Image classification data set "Datasets" (rickykusuma11/Skripsi on GitHub). Class labels (3): basal cell carcinoma, carcinoma, melanoma.

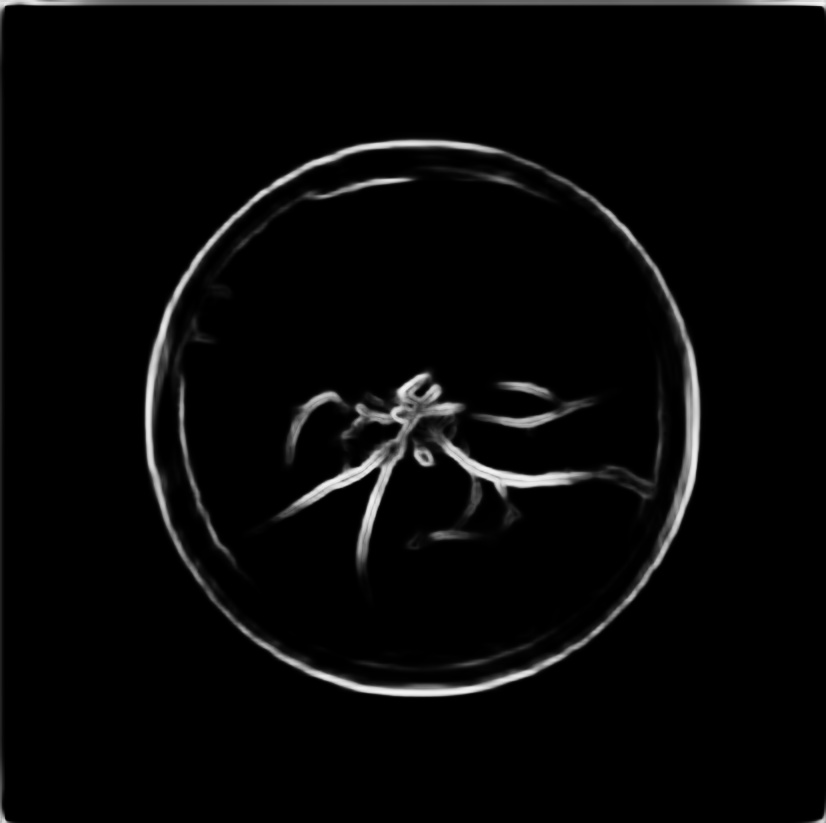
Label: carcinoma

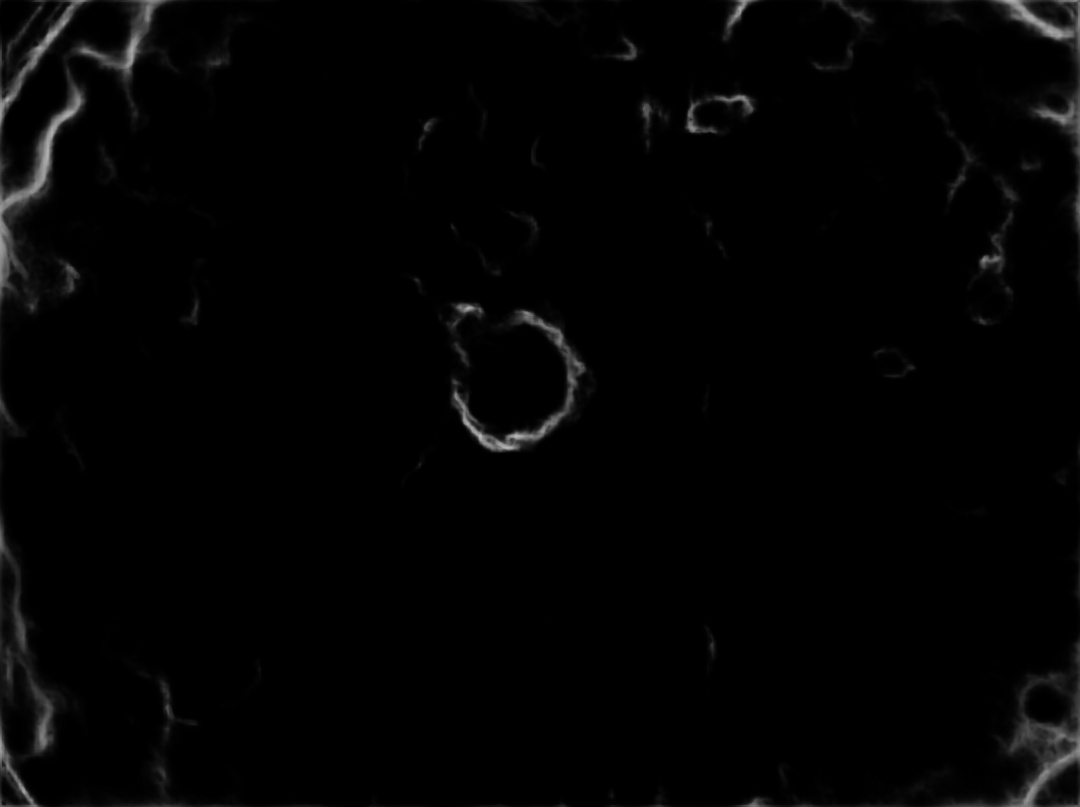
Label: melanoma

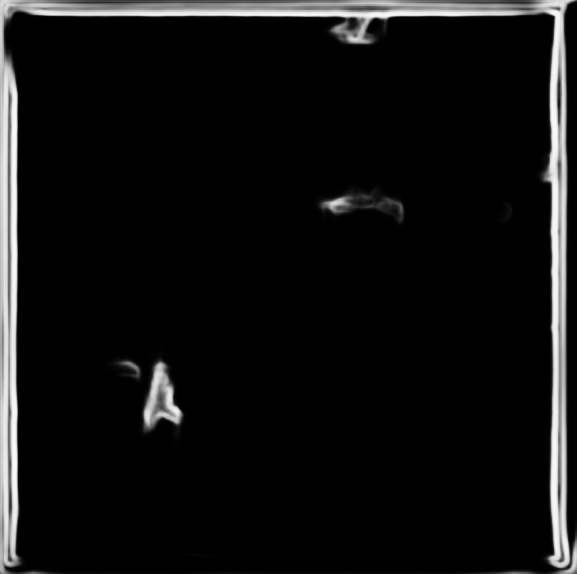
Label: basal cell carcinoma

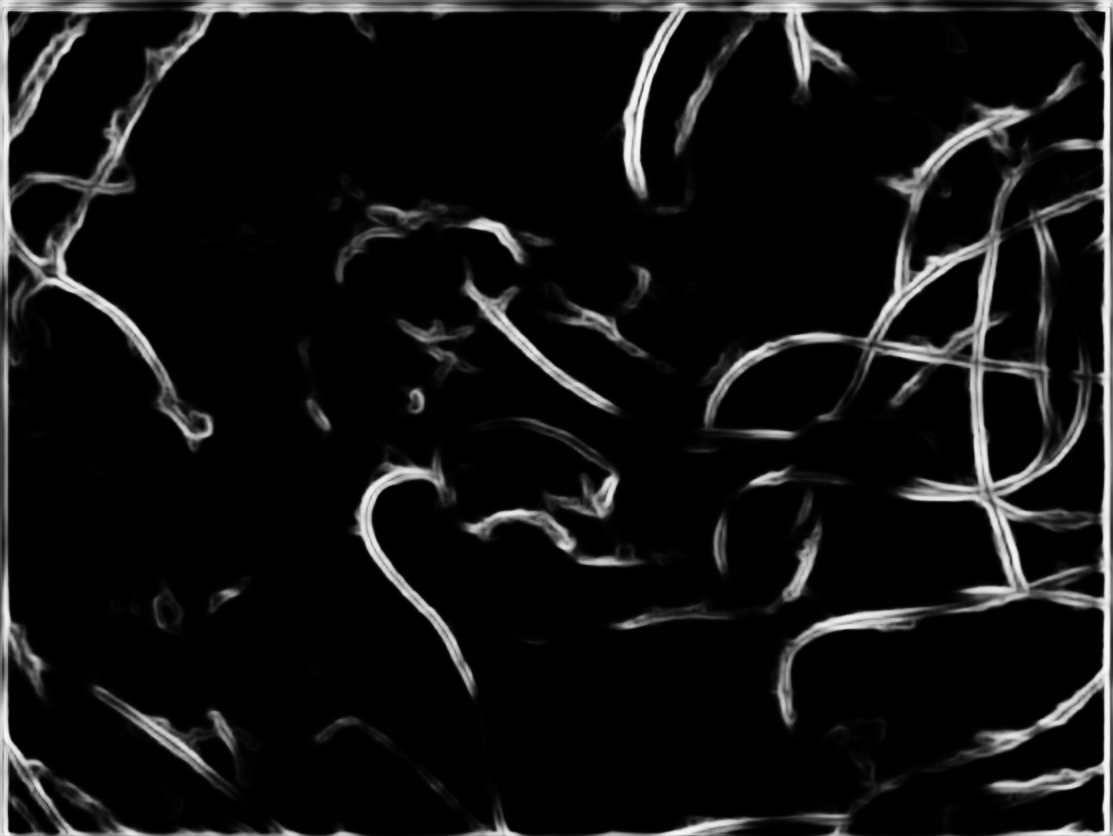
Label: carcinoma

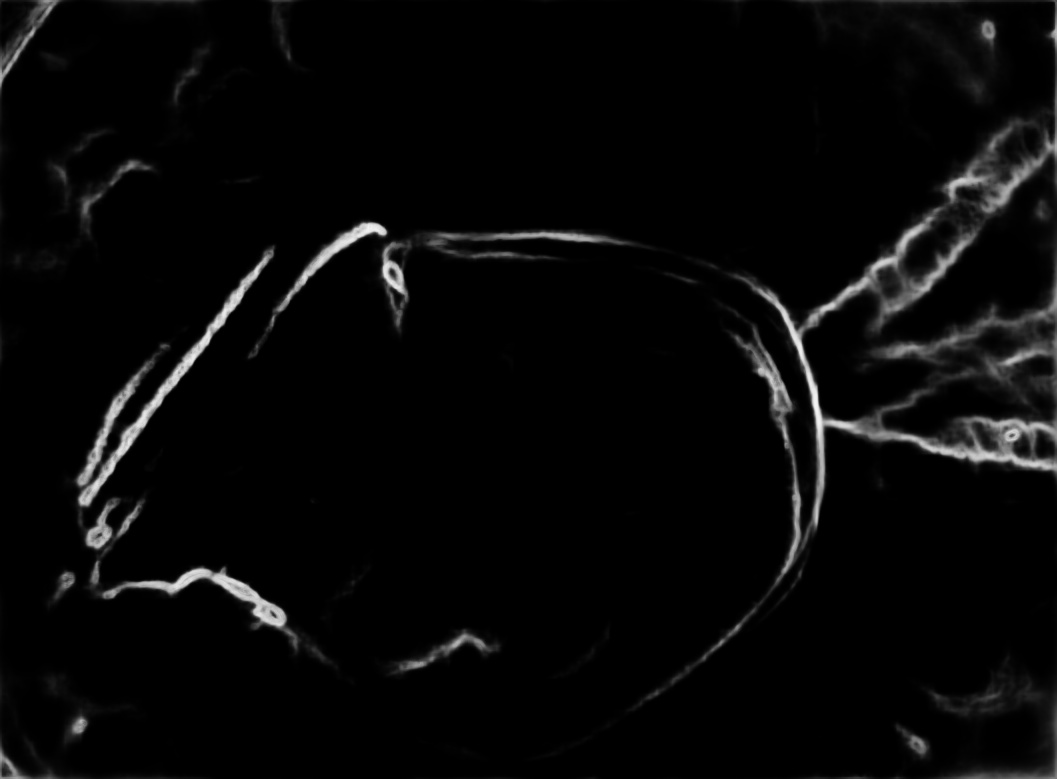
Label: melanoma

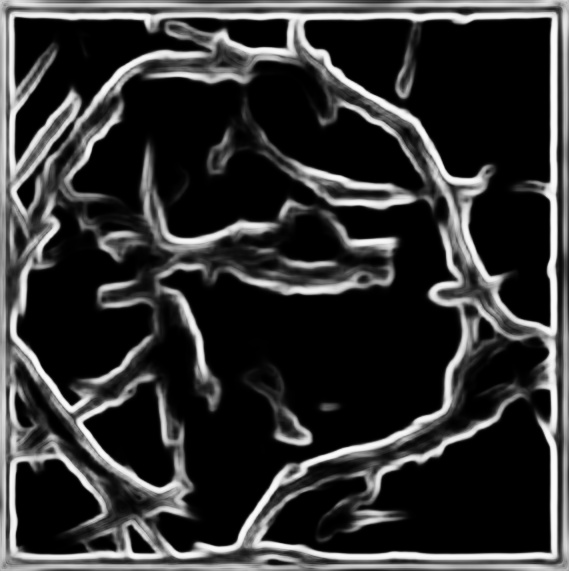
Label: basal cell carcinoma
